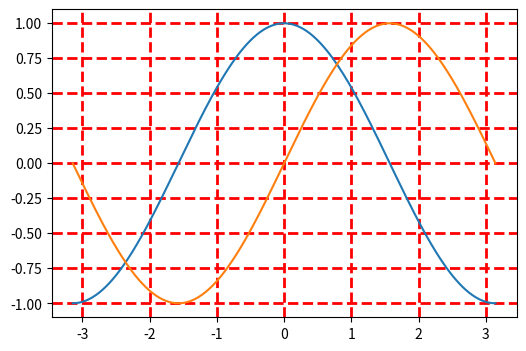

Python code for this plot:
import numpy as np
import pandas as pd
import matplotlib.pyplot as plt#注意目前的导包都是小写的

df=pd.DataFrame(np.random.rand(10,2),columns=['A','B'])#2列dataframe
f=plt.figure(figsize=(10,10))
fig=df.plot(figsize=(6,4))#对dataframe df的一个Figure
print(fig,type(fig),'\n') 
print(f,type(f))

plt.title('myname')
#x，y轴标签
plt.xlabel('x')
plt.ylabel('y')
#图例，参数代表显示的位置
plt.legend(loc='center')#loc参数：best（自适应）、lower、center和upper的right、center和left
#边界（x、y显示范围）
plt.xlim([0,10])
plt.ylim([0,1])
#刻度（列表）
plt.xticks(np.arange(10))
plt.yticks([0+0.1*x for x in range(10)])

fig.set_xticklabels(chr(ord('a')+i) for i in range(10))#刻度的label，以字符串的形式显示
fig.set_yticklabels(chr(ord('A')+i) for i in range(10))

#绘图
x=np.linspace(-np.pi,np.pi,256,endpoint=True)
c,s=np.cos(x),np.sin(x)
plt.clf()
plt.plot(x,c)
plt.plot(x,s)
#格网，第一个参数默认true。线型有很多种，“-”为实现，“--”为虚线
plt.grid(True,linestyle='--',color='red',linewidth=2,axis='both')